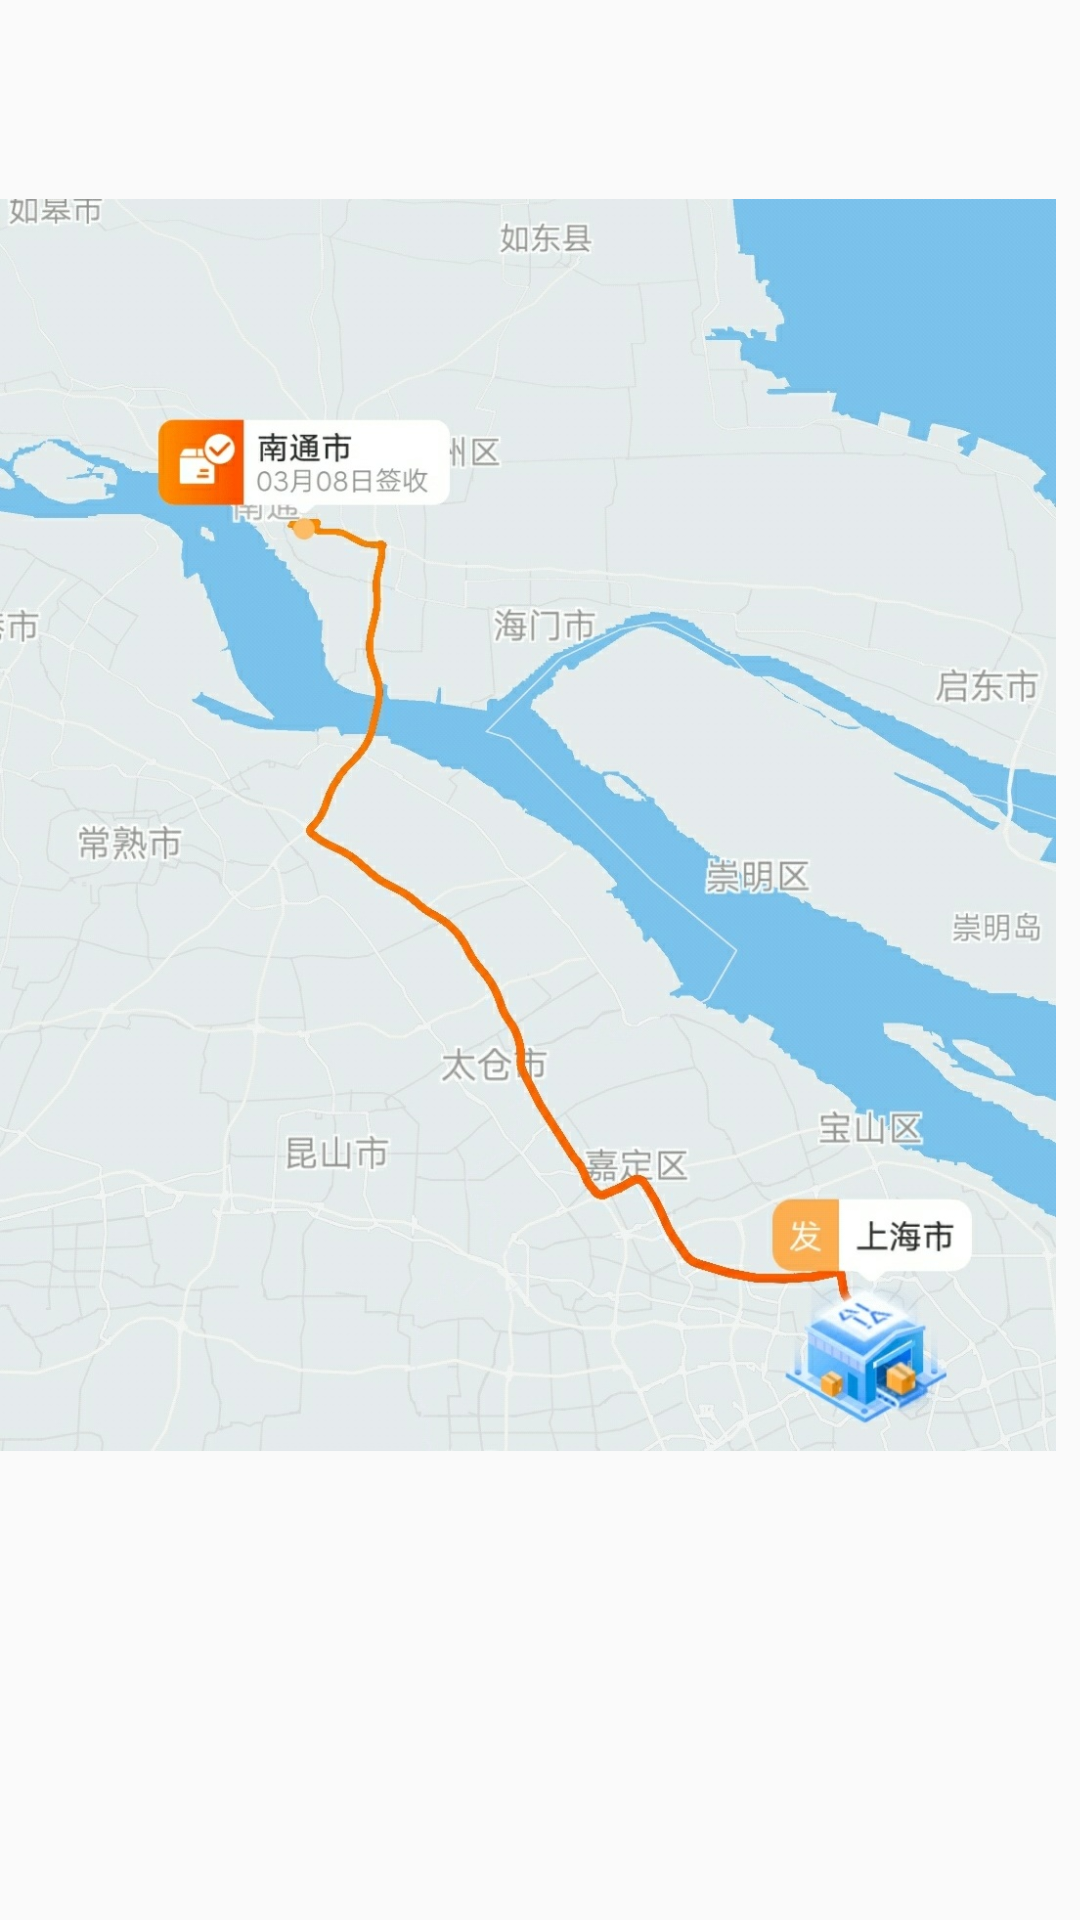

This screen was rendered from an Android layout file. Write that file and the resources it references.
<!-- AndroidManifest.xml: application theme AppTheme -->
<!-- res/layout/activity_peisong.xml -->
<?xml version="1.0" encoding="utf-8"?>
<LinearLayout android:layout_width="match_parent"
    android:layout_height="match_parent"
    xmlns:app="http://schemas.android.com/apk/res-auto"
    android:orientation="vertical"
    xmlns:android="http://schemas.android.com/apk/res/android">

    <include
        android:id="@+id/go_back"
        layout="@layout/main_title_bar"
        android:layout_width="match_parent"

        android:layout_height="50dp">

    </include>

    <ImageView
        android:id="@+id/imageView4"
        android:layout_width="wrap_content"
        android:layout_height="450dp"
        android:layout_marginEnd="8dp"
        android:layout_marginRight="8dp"
        android:layout_marginBottom="8dp"
        app:srcCompat="@drawable/peisong2" />
</LinearLayout>
<!-- res/layout/main_title_bar.xml (included above) -->
<?xml version="1.0" encoding="utf-8"?>
<RelativeLayout
    xmlns:android="http://schemas.android.com/apk/res/android"
    android:id="@+id/title_bar"
    android:layout_width="match_parent"
    android:layout_height="50dp"
    android:background="@android:color/transparent">
    
    
    <TextView
        android:id="@+id/tv_main_title"
        android:layout_width="wrap_content"
        android:layout_height="wrap_content"
        android:layout_centerInParent="true"
        android:textColor="@android:color/black"
        android:textSize="20sp"/>

    <TextView
        android:id="@+id/tv_back"
        android:layout_width="50dp"
        android:layout_height="50dp"
        android:background="@drawable/go_back_selector"
        android:layout_alignParentTop="true"
        android:layout_alignParentLeft="true"
        android:layout_alignParentStart="true" />
    
    
</RelativeLayout>
<!-- resources referenced by this layout -->
<resources>
  <!-- drawable peisong2: jpg bitmap (drawable, 267238 bytes) -->
  <style name="AppTheme" parent="Theme.AppCompat.Light.NoActionBar">
          
          <item name="colorPrimary">@color/colorPrimary</item>
          <item name="colorPrimaryDark">@color/colorPrimaryDark</item>
          <item name="colorAccent">@color/colorAccent</item>
      </style>
  <color name="colorPrimary">#3F51B5</color>
  <color name="colorPrimaryDark">#303F9F</color>
  <color name="colorAccent">#FF4081</color>
</resources>
